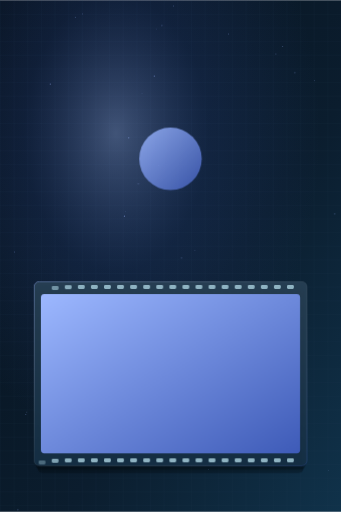
t = 0.00 s
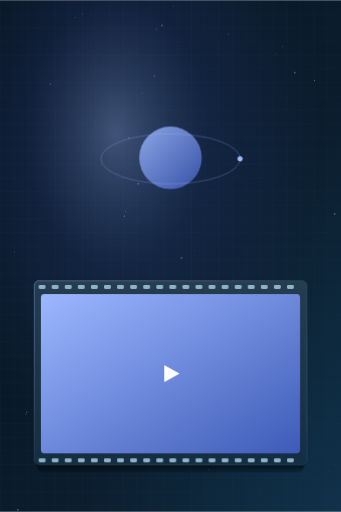
t = 1.63 s
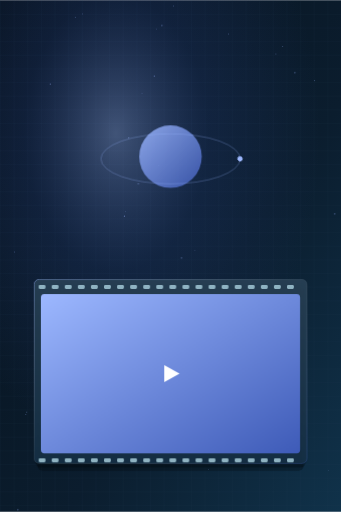
t = 3.19 s
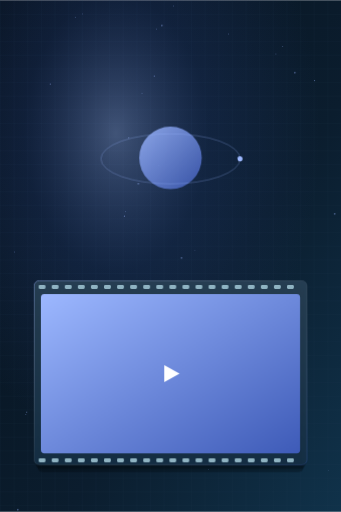
t = 5.41 s
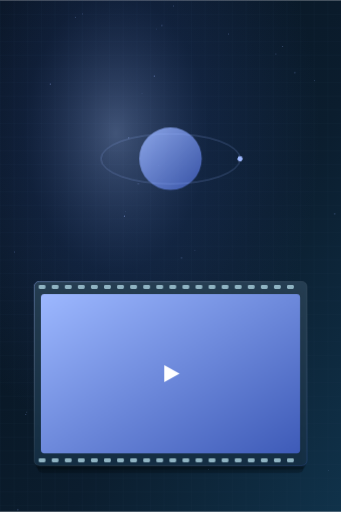
t = 7.63 s
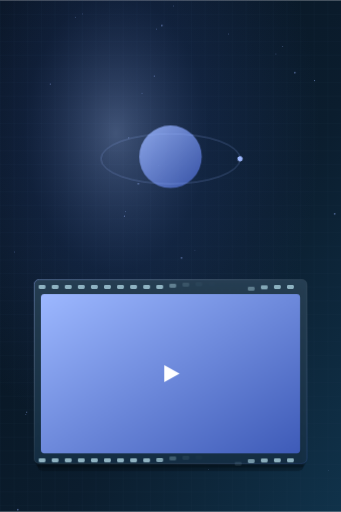
t = 9.85 s

The animated SVG that drew these frames (rendered in a browser with its animation timeline set to each time). Animation: 11 CSS @keyframes rules; frames cover the first 9.85 s, repeats indefinitely.

<svg xmlns="http://www.w3.org/2000/svg" viewBox="0 0 1200 1800" width="1200" height="1800" overflow="visible" data-art="1" role="img" aria-label="2D/3D Video Animation — collaboration and delivery illustration"><title>2D/3D Video Animation — collaboration and delivery illustration</title><defs>
<linearGradient id="g2752bg" x1="0" y1="0" x2="1" y2="1"><stop offset="0" stop-color="#06111c"/><stop offset=".6" stop-color="#0b1d2e"/><stop offset="1" stop-color="#10324a"/></linearGradient>
<radialGradient id="g2752glow" cx="0.34" cy="0.26" r=".6"><stop offset="0" stop-color="#9db8ff" stop-opacity=".38"/><stop offset=".45" stop-color="#3e5bb8" stop-opacity=".16"/><stop offset="1" stop-color="#3e5bb8" stop-opacity="0"/></radialGradient>
<linearGradient id="g2752acc" x1="0" y1="0" x2="1" y2="1"><stop offset="0" stop-color="#9db8ff"/><stop offset="1" stop-color="#3e5bb8"/></linearGradient>
<linearGradient id="g2752glass" x1="0" y1="0" x2="0" y2="1"><stop offset="0" stop-color="#ffffff" stop-opacity=".10"/><stop offset="1" stop-color="#ffffff" stop-opacity=".03"/></linearGradient>
<linearGradient id="g2752edge" x1="0" y1="0" x2="1" y2="1"><stop offset="0" stop-color="#9db8ff" stop-opacity=".75"/><stop offset=".5" stop-color="#ffffff" stop-opacity=".12"/><stop offset="1" stop-color="#3e5bb8" stop-opacity=".5"/></linearGradient>
<pattern id="g2752grid" width="48" height="48" patternUnits="userSpaceOnUse"><path d="M48 0H0V48" fill="none" stroke="#1d3b52" stroke-width="1" opacity=".55"/></pattern>
</defs><style>
@media (prefers-reduced-motion: no-preference){
svg[data-art] .tw{transform-box:fill-box;transform-origin:left center;animation:tw 12s cubic-bezier(.22,1,.36,1) infinite;animation-delay:calc(var(--i,0)*-.055s)}
svg[data-art] .draw{stroke-dasharray:1;animation:draw 12s cubic-bezier(.22,1,.36,1) infinite;animation-delay:calc(var(--i,0)*-.06s)}
svg[data-art] .area{animation:area 12s ease infinite}
svg[data-art] .rise{transform-box:fill-box;transform-origin:center bottom;animation:rise 12s cubic-bezier(.22,1,.36,1) infinite;animation-delay:calc(var(--i,0)*-.07s)}
svg[data-art] .ring-draw{animation:ringDraw 12s cubic-bezier(.22,1,.36,1) infinite}
svg[data-art] .st{animation:st 12s cubic-bezier(.22,1,.36,1) infinite;animation-delay:calc(var(--i,0)*-.07s)}
svg[data-art] .pop{transform-box:fill-box;transform-origin:center;animation:pop 12s cubic-bezier(.22,1,.36,1) infinite}
svg[data-art] .fl{animation:fl 7s ease-in-out infinite}
svg[data-art] .fl2{animation:fl 9s ease-in-out infinite}
svg[data-art] .pu{animation:pu 4s ease-in-out infinite}
svg[data-art] .da{stroke-dasharray:10 14;animation:da 6s linear infinite}
svg[data-art] .sp{transform-box:fill-box;transform-origin:center;animation:sp 24s linear infinite}
@keyframes tw{0%{transform:scaleX(0)}5%,93%{transform:scaleX(1)}100%{transform:scaleX(0)}}
@keyframes draw{0%{stroke-dashoffset:1}11%,92%{stroke-dashoffset:0}100%{stroke-dashoffset:1}}
@keyframes area{0%,5%{fill-opacity:0}13%,92%{fill-opacity:.12}100%{fill-opacity:0}}
@keyframes rise{0%{transform:scaleY(0)}7%,93%{transform:scaleY(1)}100%{transform:scaleY(0)}}
@keyframes ringDraw{0%{stroke-dashoffset:1}10%,92%{stroke-dashoffset:0}100%{stroke-dashoffset:1}}
@keyframes st{0%{opacity:0;transform:translateY(14px)}5%,93%{opacity:1;transform:translateY(0)}100%{opacity:0;transform:translateY(-10px)}}
@keyframes pop{0%,7%{transform:scale(0);opacity:0}13%,92%{transform:scale(1);opacity:1}100%{transform:scale(0);opacity:0}}
@keyframes fl{0%,100%{transform:translateY(0)}50%{transform:translateY(-8px)}}
@keyframes pu{0%,100%{opacity:.35}50%{opacity:1}}
@keyframes da{to{stroke-dashoffset:-240}}
@keyframes sp{to{transform:rotate(360deg)}}}
</style><rect width="1200" height="1800" fill="url(#g2752bg)"/>
<rect width="1200" height="1800" fill="url(#g2752grid)"/>
<rect width="1200" height="1800" fill="url(#g2752glow)"/>
<circle cx="342" cy="1366" r="1.6" fill="#9db8ff" opacity=".5"/>
<circle cx="734" cy="1651" r="1.6" fill="#9db8ff" opacity=".5"/>
<circle cx="765" cy="1133" r="1.2" fill="#9db8ff" opacity=".5"/>
<circle cx="610" cy="20" r="1.6" fill="#9db8ff" opacity=".5"/>
<circle cx="1156" cy="1654" r="1.2" fill="#9db8ff" opacity=".5"/>
<circle cx="639" cy="907" r="2.2" fill="#9db8ff" opacity=".5" class="pu"/>
<circle cx="265" cy="60" r="1.6" fill="#9db8ff" opacity=".5"/>
<circle cx="686" cy="880" r="1.2" fill="#9db8ff" opacity=".5"/>
<circle cx="551" cy="102" r="1.2" fill="#9db8ff" opacity=".5" class="pu"/>
<circle cx="63" cy="1793" r="2.2" fill="#9db8ff" opacity=".5" class="pu"/>
<circle cx="1062" cy="1112" r="1.2" fill="#9db8ff" opacity=".5"/>
<circle cx="500" cy="328" r="1.2" fill="#9db8ff" opacity=".5" class="pu"/>
<circle cx="804" cy="119" r="1.6" fill="#9db8ff" opacity=".5"/>
<circle cx="453" cy="484" r="2.2" fill="#9db8ff" opacity=".5"/>
<circle cx="553" cy="1421" r="1.2" fill="#9db8ff" opacity=".5"/>
<circle cx="995" cy="163" r="1.6" fill="#9db8ff" opacity=".5"/>
<circle cx="94" cy="1450" r="1.6" fill="#9db8ff" opacity=".5" class="pu"/>
<circle cx="559" cy="581" r="1.6" fill="#9db8ff" opacity=".5"/>
<circle cx="487" cy="646" r="2.2" fill="#9db8ff" opacity=".5" class="pu"/>
<circle cx="91" cy="1458" r="1.6" fill="#9db8ff" opacity=".5"/>
<circle cx="1035" cy="1136" r="2.2" fill="#9db8ff" opacity=".5"/>
<circle cx="180" cy="1341" r="1.6" fill="#9db8ff" opacity=".5"/>
<circle cx="438" cy="760" r="2.2" fill="#9db8ff" opacity=".5"/>
<circle cx="51" cy="886" r="1.6" fill="#9db8ff" opacity=".5"/>
<circle cx="835" cy="1191" r="2.2" fill="#9db8ff" opacity=".5"/>
<circle cx="442" cy="744" r="1.2" fill="#9db8ff" opacity=".5" class="pu"/>
<circle cx="177" cy="295" r="2.2" fill="#9db8ff" opacity=".5"/>
<circle cx="904" cy="1065" r="1.6" fill="#9db8ff" opacity=".5"/>
<circle cx="290" cy="48" r="1.6" fill="#9db8ff" opacity=".5"/>
<circle cx="1038" cy="255" r="2.2" fill="#9db8ff" opacity=".5" class="pu"/>
<circle cx="1178" cy="752" r="2.2" fill="#9db8ff" opacity=".5" class="pu"/>
<circle cx="1107" cy="283" r="1.6" fill="#9db8ff" opacity=".5" class="pu"/>
<circle cx="245" cy="1175" r="2.2" fill="#9db8ff" opacity=".5" class="pu"/>
<circle cx="570" cy="89" r="2.2" fill="#9db8ff" opacity=".5" class="pu"/>
<circle cx="971" cy="189" r="1.6" fill="#9db8ff" opacity=".5"/>
<circle cx="543" cy="267" r="2.2" fill="#9db8ff" opacity=".5"/>
<circle cx="600.0" cy="558.0" r="110" fill="url(#g2752acc)" opacity=".85" class="fl"/><g><ellipse class="draw" pathLength="1" cx="600.0" cy="558.0" rx="244.8" ry="88" fill="none" stroke="#9db8ff" stroke-width="2" opacity=".5"/><g class="sp"><circle class="pop" cx="844.8" cy="558.0" r="9" fill="#9db8ff"/></g></g>
<g class="fl"><rect x="132" y="1016" width="936" height="648" rx="18" fill="#01070d" opacity=".3"/><rect x="125" y="1004" width="950" height="648" rx="18" fill="#01070d" opacity=".3"/><rect x="120" y="990" width="960" height="648" rx="18" fill="#0f2a40" opacity=".92"/><rect x="120" y="990" width="960" height="648" rx="18" fill="url(#g2752glass)" stroke="url(#g2752edge)" stroke-width="2"/></g><g><rect class="st" style="--i:0" x="136" y="1002" width="24" height="14" rx="4" fill="#8fb3c2" opacity=".35"/><rect class="st" style="--i:1" x="136" y="1612" width="24" height="14" rx="4" fill="#8fb3c2" opacity=".35"/><rect class="st" style="--i:2" x="182" y="1002" width="24" height="14" rx="4" fill="#8fb3c2" opacity=".35"/><rect class="st" style="--i:3" x="182" y="1612" width="24" height="14" rx="4" fill="#8fb3c2" opacity=".35"/><rect class="st" style="--i:4" x="228" y="1002" width="24" height="14" rx="4" fill="#8fb3c2" opacity=".35"/><rect class="st" style="--i:5" x="228" y="1612" width="24" height="14" rx="4" fill="#8fb3c2" opacity=".35"/><rect class="st" style="--i:6" x="274" y="1002" width="24" height="14" rx="4" fill="#8fb3c2" opacity=".35"/><rect class="st" style="--i:7" x="274" y="1612" width="24" height="14" rx="4" fill="#8fb3c2" opacity=".35"/><rect class="st" style="--i:8" x="320" y="1002" width="24" height="14" rx="4" fill="#8fb3c2" opacity=".35"/><rect class="st" style="--i:9" x="320" y="1612" width="24" height="14" rx="4" fill="#8fb3c2" opacity=".35"/><rect class="st" style="--i:10" x="366" y="1002" width="24" height="14" rx="4" fill="#8fb3c2" opacity=".35"/><rect class="st" style="--i:11" x="366" y="1612" width="24" height="14" rx="4" fill="#8fb3c2" opacity=".35"/><rect class="st" style="--i:12" x="412" y="1002" width="24" height="14" rx="4" fill="#8fb3c2" opacity=".35"/><rect class="st" style="--i:13" x="412" y="1612" width="24" height="14" rx="4" fill="#8fb3c2" opacity=".35"/><rect class="st" style="--i:14" x="458" y="1002" width="24" height="14" rx="4" fill="#8fb3c2" opacity=".35"/><rect class="st" style="--i:15" x="458" y="1612" width="24" height="14" rx="4" fill="#8fb3c2" opacity=".35"/><rect class="st" style="--i:16" x="504" y="1002" width="24" height="14" rx="4" fill="#8fb3c2" opacity=".35"/><rect class="st" style="--i:17" x="504" y="1612" width="24" height="14" rx="4" fill="#8fb3c2" opacity=".35"/><rect class="st" style="--i:18" x="550" y="1002" width="24" height="14" rx="4" fill="#8fb3c2" opacity=".35"/><rect class="st" style="--i:19" x="550" y="1612" width="24" height="14" rx="4" fill="#8fb3c2" opacity=".35"/><rect class="st" style="--i:20" x="596" y="1002" width="24" height="14" rx="4" fill="#8fb3c2" opacity=".35"/><rect class="st" style="--i:21" x="596" y="1612" width="24" height="14" rx="4" fill="#8fb3c2" opacity=".35"/><rect class="st" style="--i:22" x="642" y="1002" width="24" height="14" rx="4" fill="#8fb3c2" opacity=".35"/><rect class="st" style="--i:23" x="642" y="1612" width="24" height="14" rx="4" fill="#8fb3c2" opacity=".35"/><rect class="st" style="--i:24" x="688" y="1002" width="24" height="14" rx="4" fill="#8fb3c2" opacity=".35"/><rect class="st" style="--i:25" x="688" y="1612" width="24" height="14" rx="4" fill="#8fb3c2" opacity=".35"/><rect class="st" style="--i:26" x="734" y="1002" width="24" height="14" rx="4" fill="#8fb3c2" opacity=".35"/><rect class="st" style="--i:27" x="734" y="1612" width="24" height="14" rx="4" fill="#8fb3c2" opacity=".35"/><rect class="st" style="--i:28" x="780" y="1002" width="24" height="14" rx="4" fill="#8fb3c2" opacity=".35"/><rect class="st" style="--i:29" x="780" y="1612" width="24" height="14" rx="4" fill="#8fb3c2" opacity=".35"/><rect class="st" style="--i:30" x="826" y="1002" width="24" height="14" rx="4" fill="#8fb3c2" opacity=".35"/><rect class="st" style="--i:31" x="826" y="1612" width="24" height="14" rx="4" fill="#8fb3c2" opacity=".35"/><rect class="st" style="--i:32" x="872" y="1002" width="24" height="14" rx="4" fill="#8fb3c2" opacity=".35"/><rect class="st" style="--i:33" x="872" y="1612" width="24" height="14" rx="4" fill="#8fb3c2" opacity=".35"/><rect class="st" style="--i:34" x="918" y="1002" width="24" height="14" rx="4" fill="#8fb3c2" opacity=".35"/><rect class="st" style="--i:35" x="918" y="1612" width="24" height="14" rx="4" fill="#8fb3c2" opacity=".35"/><rect class="st" style="--i:36" x="964" y="1002" width="24" height="14" rx="4" fill="#8fb3c2" opacity=".35"/><rect class="st" style="--i:37" x="964" y="1612" width="24" height="14" rx="4" fill="#8fb3c2" opacity=".35"/><rect class="st" style="--i:38" x="1010" y="1002" width="24" height="14" rx="4" fill="#8fb3c2" opacity=".35"/><rect class="st" style="--i:39" x="1010" y="1612" width="24" height="14" rx="4" fill="#8fb3c2" opacity=".35"/><rect class="st" style="--i:40" x="144" y="1034" width="912" height="560" rx="12" fill="url(#g2752acc)" opacity=".65"/><path class="pop" d="M578 1284 L632 1314 L578 1344Z" fill="#fff" opacity=".9"/></g></svg>
